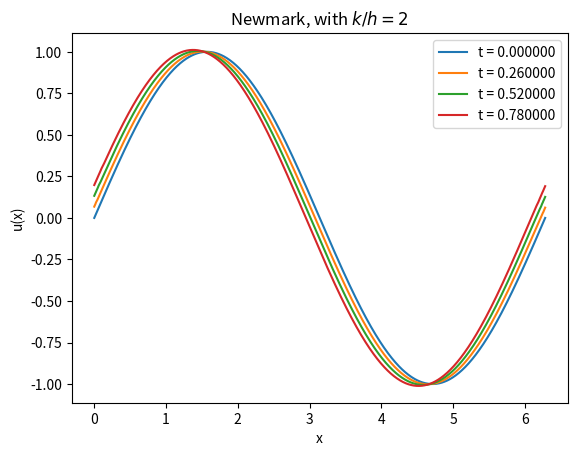

Recreate this plot in Python.
import numpy as np
import time

import matplotlib.pyplot as plt

def f(x): 
    return np.sin(x)

def g(x): 
    return np.cos(x)

h = 1 / 100 
c = 1 
k = 1/ 200 
T = 1 
time_steps = round(T / k)
space_steps = round(5 / k) 
x_axis = np.linspace(0, 2 * np.pi, space_steps)
y_axis = np.linspace(0, 1, time_steps)
init_f = np.array([f(x) for x in x_axis])
init_g = np.array([g(x) for x in x_axis])

def Newmark():
    cof = (k*c**2) / (2 * h**2)
    u, w = np.zeros([time_steps, space_steps]), np.zeros([time_steps, space_steps])
    coeff_matrix = np.zeros([space_steps,space_steps])

    u[0, :], w[0, :]  = init_f, init_g
    for n in range(space_steps):
        if n == 0:
            coeff_matrix[n, 1] = coeff_matrix[n, space_steps - 1] = -cof
        elif n == space_steps - 1:
            coeff_matrix[n, n - 1] = coeff_matrix[n, 0] =  -cof
        else:
            coeff_matrix[n, n - 1] = coeff_matrix[n, n + 1] = -cof
        coeff_matrix[n, n] = 2/k + 2*cof
    coeff_matrix = np.linalg.inv(coeff_matrix)
    for t in range(time_steps - 1):
        right = np.ones(space_steps)
        for j in range(space_steps):
            if j == 0:
                r = 2*w[t, j] + cof*(u[t, space_steps-1] - 2*u[t,j] + u[t, j+1]) + 2/k*u[t,j]
            elif j == space_steps-1:
                r = 2*w[t, j] + cof*(u[t, j-1] - 2*u[t,j] + u[t, 0]) + 2/k*u[t,j]
            else:
                r = 2*w[t, j] + cof*(u[t, j-1] - 2*u[t,j] + u[t, j+1]) + 2/k*u[t,j]
            right[j] = r
        u[t+1, :] = np.matmul(coeff_matrix, right)
        w[t+1, :] = 2/k *(u[t+1,:] - u[t, :]) - w[t, :]
    return u

def main(): 
    v = Newmark()
    print(v.shape) 
     
    for k in range (0, 50, 13): 
        t = k / 50
        plt.plot(x_axis, v[k].T, label = "t = %f" % t)
    plt.ylabel('u(x)')
    plt.xlabel('x')
    plt.title('Newmark, with $k/h = 2$')
    plt.legend()
    plt.show()

if __name__ == '__main__':
    main() 